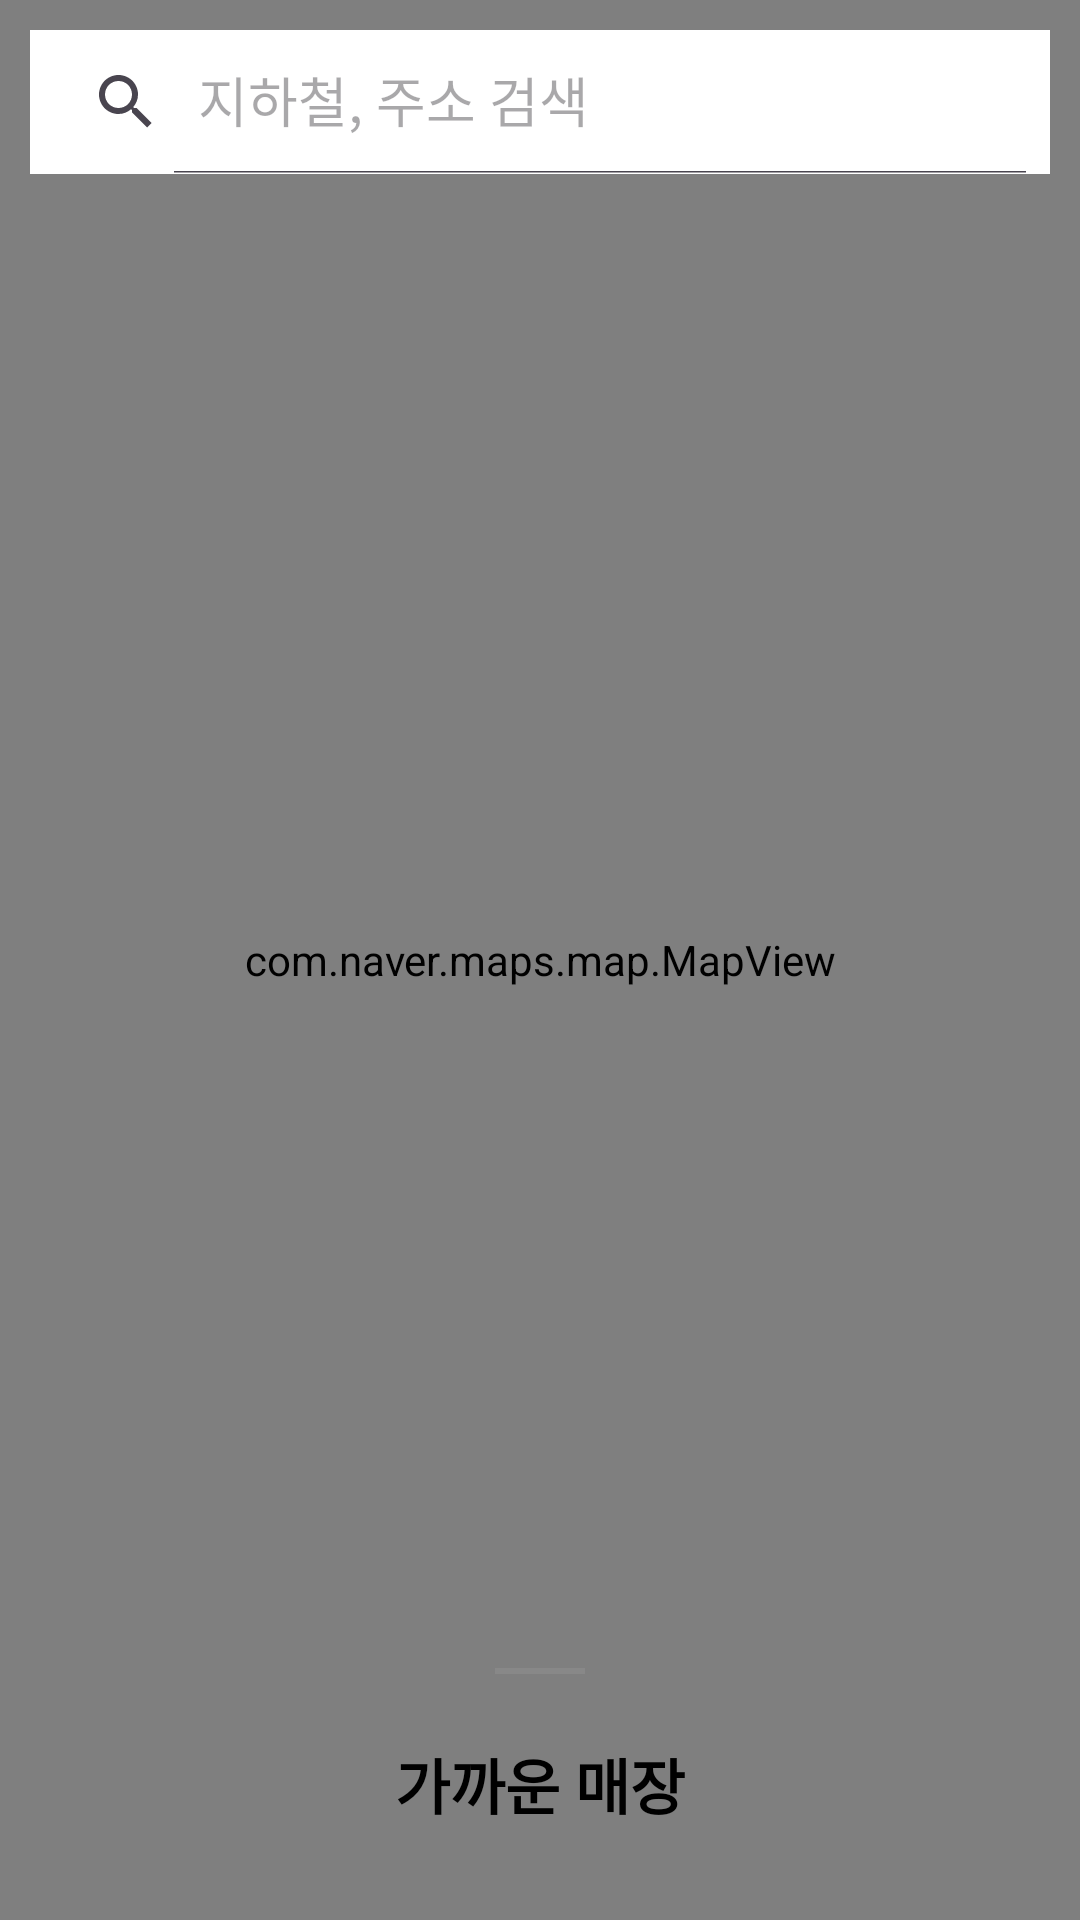

Here is an Android app screen rendered from its layout file. Give the layout XML and the strings, colors and styles it references.
<!-- AndroidManifest.xml: application theme Theme.Hambug -->
<!-- res/layout/fragment_map.xml -->
<?xml version="1.0" encoding="utf-8"?>
<androidx.coordinatorlayout.widget.CoordinatorLayout xmlns:android="http://schemas.android.com/apk/res/android"
    xmlns:app="http://schemas.android.com/apk/res-auto"
    android:layout_width="match_parent"
    android:layout_height="match_parent">

    <com.naver.maps.map.MapView
        android:id="@+id/map_view"
        android:layout_width="match_parent"
        android:layout_height="match_parent" />

    <androidx.appcompat.widget.SearchView
        android:id="@+id/searchView"
        android:layout_width="match_parent"
        android:layout_height="wrap_content"
        android:layout_gravity="top"
        android:layout_margin="10dp"
        android:background="@color/white"
        app:iconifiedByDefault="false"
        app:queryHint="지하철, 주소 검색" />

    <include
        android:id="@+id/bottomSheetLayout"
        layout="@layout/bottom_sheet" />

</androidx.coordinatorlayout.widget.CoordinatorLayout>
<!-- res/layout/bottom_sheet.xml (included above) -->
<?xml version="1.0" encoding="utf-8"?>
<androidx.constraintlayout.widget.ConstraintLayout xmlns:android="http://schemas.android.com/apk/res/android"
    xmlns:app="http://schemas.android.com/apk/res-auto"
    android:layout_width="match_parent"
    android:layout_height="match_parent"
    android:background="@drawable/bottom_sheet_background"
    app:behavior_expandedOffset="100dp"
    app:behavior_fitToContents="false"
    app:behavior_hideable="false"
    app:behavior_peekHeight="100dp"
    app:layout_behavior="com.google.android.material.bottomsheet.BottomSheetBehavior">

    <View
        android:layout_width="30dp"
        android:layout_height="2dp"
        android:layout_marginTop="16dp"
        android:background="@color/gray"
        app:layout_constraintEnd_toEndOf="parent"
        app:layout_constraintStart_toStartOf="parent"
        app:layout_constraintTop_toTopOf="parent" />

    <TextView
        android:id="@+id/bottomSheetTitleTextView"
        android:layout_width="0dp"
        android:layout_height="wrap_content"
        android:layout_marginTop="40dp"
        android:gravity="center"
        android:text="가까운 매장"
        android:textColor="@color/black"
        android:textSize="20dp"
        android:textStyle="bold"
        app:layout_constraintEnd_toEndOf="parent"
        app:layout_constraintStart_toStartOf="parent"
        app:layout_constraintTop_toTopOf="parent" />

    <androidx.recyclerview.widget.RecyclerView
        android:id="@+id/searchResultRecyclerView"
        android:layout_width="0dp"
        android:layout_height="0dp"
        android:layout_marginTop="30dp"
        app:layout_constraintBottom_toBottomOf="parent"
        app:layout_constraintEnd_toEndOf="parent"
        app:layout_constraintStart_toStartOf="parent"
        app:layout_constraintTop_toBottomOf="@id/bottomSheetTitleTextView" />

</androidx.constraintlayout.widget.ConstraintLayout>
<!-- resources referenced by this layout -->
<resources>
  <color name="black">#FF000000</color>
  <color name="gray">#FF888888</color>
  <color name="white">#FFFFFFFF</color>
  <style name="Theme.Hambug" parent="Base.Theme.Hambug" />
  <style name="Base.Theme.Hambug" parent="Theme.Material3.DayNight.NoActionBar">
          
          
      </style>
</resources>
